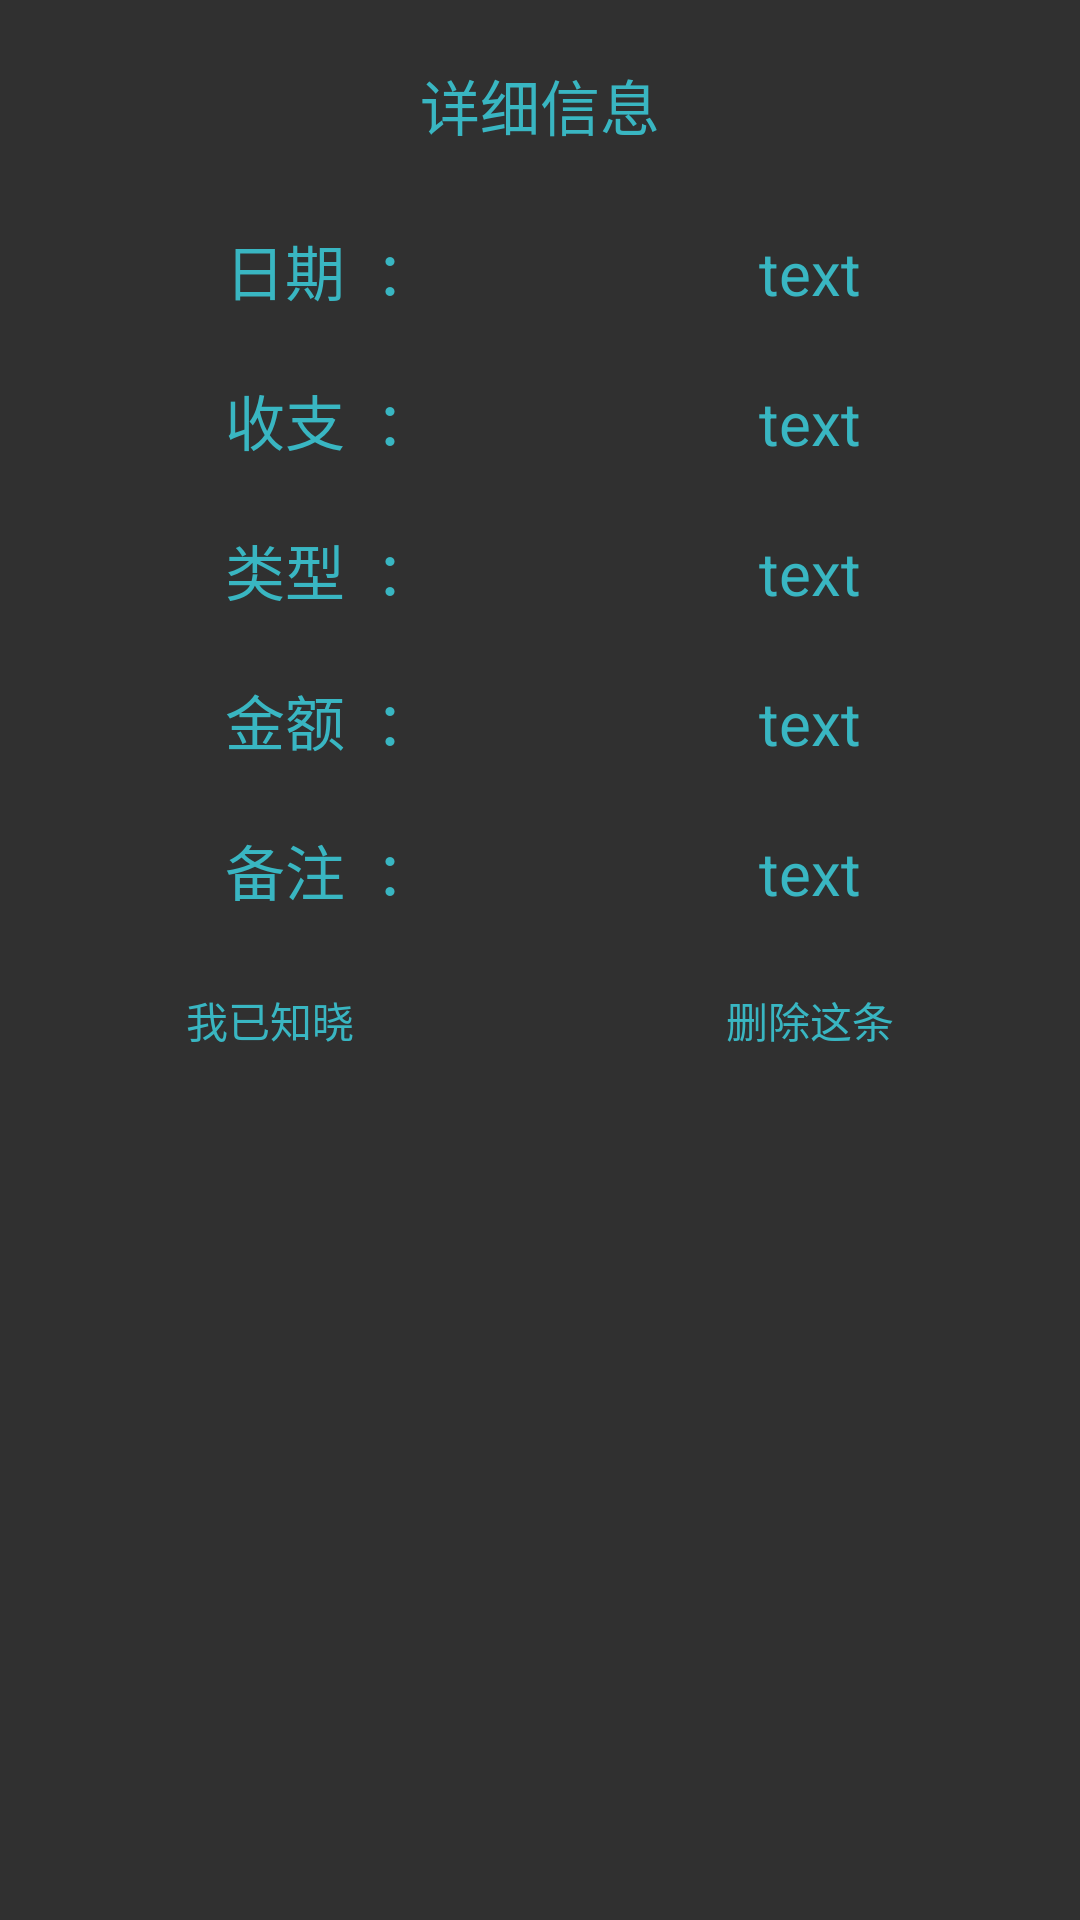

Reconstruct the res/layout file that produces this screen, plus the resources it refers to.
<!-- AndroidManifest.xml: application theme Theme.AppCompat.NoActionBar -->
<!-- res/layout/layout_dialog_info.xml -->
<?xml version="1.0" encoding="utf-8"?>
<LinearLayout xmlns:android="http://schemas.android.com/apk/res/android"
    android:orientation="vertical"
    android:layout_width="match_parent"
    android:background="@drawable/riple_btn_corner_3"
    android:gravity="center_horizontal"
    android:layout_height="380dp">

    <TextView
        android:id="@+id/info_tx_1"
        android:layout_width="300dp"
        android:layout_height="50dp"
        android:textSize="20dp"
        android:layout_marginTop="10dp"
        android:text="详细信息"
        android:gravity="center"
        android:textColor="#39B6C2"></TextView>
    <LinearLayout
        android:layout_width="match_parent"
        android:layout_height="wrap_content"
        android:orientation="horizontal"
        android:layout_gravity="center">
        <TextView
            android:layout_width="300dp"
            android:layout_height="40dp"
            android:textSize="20dp"
            android:layout_weight="1"
            android:layout_marginTop="10dp"
            android:gravity="center"
            android:text="        日期  ："
            android:textColor="#39B6C2"></TextView>
    <TextView
        android:id="@+id/info_tx_2"
        android:layout_width="300dp"
        android:layout_height="40dp"
        android:layout_weight="1"
        android:textSize="20dp"
        android:layout_marginTop="10dp"
        android:gravity="center"
        android:text="text"
        android:textColor="#39B6C2"></TextView>
    </LinearLayout>
    <LinearLayout
        android:layout_width="match_parent"
        android:layout_height="wrap_content"
        android:orientation="horizontal"
        android:layout_gravity="center">
        <TextView
            android:layout_width="300dp"
            android:layout_height="40dp"
            android:textSize="20dp"
            android:layout_weight="1"
            android:layout_marginTop="10dp"
            android:gravity="center"
            android:text="        收支  ："
            android:textColor="#39B6C2"></TextView>

    <TextView
        android:id="@+id/info_tx_3"
        android:layout_width="300dp"
        android:layout_height="40dp"
        android:textSize="20dp"
        android:layout_weight="1"
        android:layout_marginTop="10dp"
        android:gravity="center"
        android:text="text"
        android:textColor="#39B6C2"></TextView>
    </LinearLayout>
    <LinearLayout
        android:layout_width="match_parent"
        android:layout_height="wrap_content"
        android:orientation="horizontal"
        android:layout_gravity="center">
        <TextView
            android:layout_width="300dp"
            android:layout_height="40dp"
            android:textSize="20dp"
            android:layout_weight="1"
            android:layout_marginTop="10dp"
            android:gravity="center"
            android:text="        类型  ："
            android:textColor="#39B6C2"></TextView>
    <TextView
        android:id="@+id/info_tx_4"
        android:layout_width="300dp"
        android:layout_height="40dp"
        android:textSize="20dp"
        android:gravity="center"
        android:layout_marginTop="10dp"
        android:layout_weight="1"
        android:text="text"
        android:textColor="#39B6C2"></TextView></LinearLayout>
    <LinearLayout
        android:layout_width="match_parent"
        android:layout_height="wrap_content"
        android:orientation="horizontal"
        android:layout_gravity="center">
        <TextView
            android:layout_width="300dp"
            android:layout_height="40dp"
            android:textSize="20dp"
            android:layout_weight="1"
            android:layout_marginTop="10dp"
            android:gravity="center"
            android:text="        金额  ："
            android:textColor="#39B6C2"></TextView>
    <TextView
        android:id="@+id/info_tx_5"
        android:layout_width="300dp"
        android:layout_height="40dp"
        android:gravity="center"
        android:textSize="20dp"
        android:layout_marginTop="10dp"
        android:layout_weight="1"
        android:text="text"
        android:textColor="#39B6C2"></TextView></LinearLayout>
    <LinearLayout
        android:layout_width="match_parent"
        android:layout_height="wrap_content"
        android:orientation="horizontal"
        android:layout_gravity="center">
        <TextView
            android:layout_width="300dp"
            android:layout_height="40dp"
            android:textSize="20dp"
            android:layout_weight="1"
            android:layout_marginTop="10dp"
            android:gravity="center"
            android:text="        备注  ："
            android:textColor="#39B6C2"></TextView>
    <TextView
        android:id="@+id/info_tx_6"
        android:layout_width="300dp"
        android:gravity="center"
        android:layout_height="40dp"
        android:layout_weight="1"
        android:textSize="20dp"
        android:layout_marginTop="10dp"
        android:text="text"
        android:singleLine="true"
        android:ellipsize="marquee"
        android:marqueeRepeatLimit="marquee_forever"
        android:focusable="true"
        android:focusableInTouchMode="true"
        android:textColor="#39B6C2"></TextView></LinearLayout>
    <LinearLayout
        android:layout_marginTop="10dp"
        android:layout_width="300dp"
        android:layout_height="wrap_content"
        android:orientation="horizontal"
        android:layout_marginBottom="20dp"
        >
    <Button
        android:id="@+id/btn_ok"
        android:layout_width="120dp"
        android:layout_height="40dp"
        android:background="@drawable/riple_btn"
        android:text="我已知晓"
        android:layout_gravity="left"
        android:layout_marginRight="60dp"
        android:textColor="#39B6C2"></Button>

        <Button
            android:id="@+id/btn_delete"
            android:layout_width="120dp"
            android:layout_height="40dp"
            android:layout_gravity="right"
            android:background="@drawable/riple_btn"
            android:text="删除这条"
            android:textColor="#39B6C2"></Button>
    </LinearLayout>
</LinearLayout>
<!-- resources referenced by this layout -->
<resources>

</resources>
